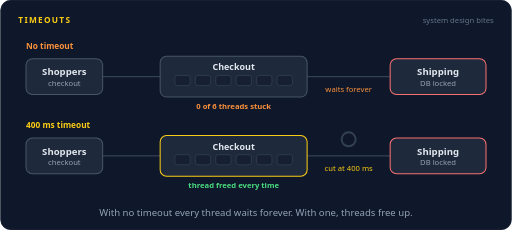
t = 0.00 s
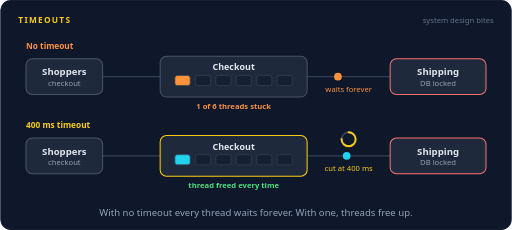
t = 1.75 s
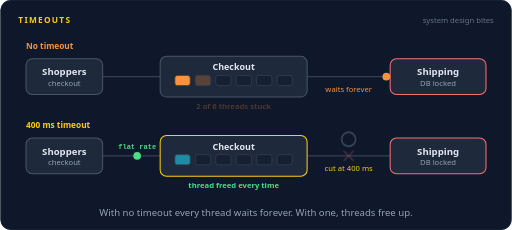
t = 3.36 s
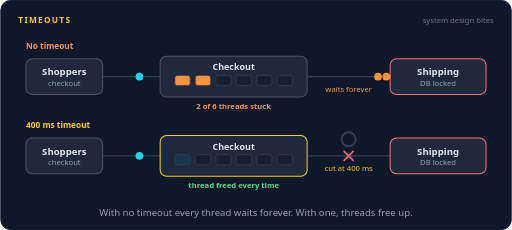
t = 4.98 s
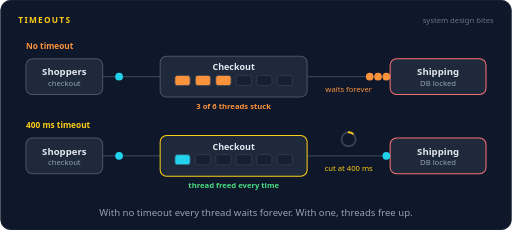
t = 6.66 s
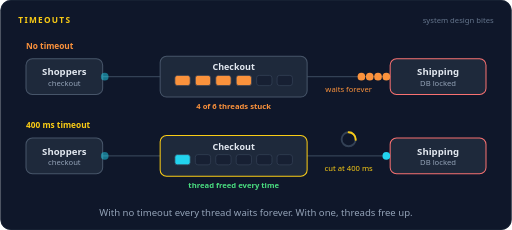
t = 8.43 s

The animated SVG that drew these frames (rendered in a browser with its animation timeline set to each time). Animation: 100 SMIL elements (animate=65,animateMotion=35); frames cover the first 8.43 s, repeats indefinitely.

<svg xmlns="http://www.w3.org/2000/svg" width="800" height="360" viewBox="0 0 800 360" role="img" aria-labelledby="title desc"><title id="title">Timeouts</title><desc id="desc">Two copies of a checkout service call a shipping service whose database is locked. With no timeout, each checkout grabs a thread that waits forever until all six are stuck and new shoppers are turned away. With a 400 ms timeout, a countdown runs out, the call is cut, the thread is freed and the shopper gets a flat shipping rate.</desc><rect width="800" height="360" rx="16" fill="#0f172a"/><rect x="0.5" y="0.5" width="799" height="359" rx="16" fill="none" stroke="#1e293b"/><text x="28" y="36" font-family="system-ui,-apple-system,'Segoe UI',Roboto,Helvetica,Arial,sans-serif" font-size="13" font-weight="700" letter-spacing="2" fill="#facc15">TIMEOUTS</text><text x="772" y="36" font-family="system-ui,-apple-system,'Segoe UI',Roboto,Helvetica,Arial,sans-serif" font-size="12" fill="#64748b" text-anchor="end">system design bites</text><text x="40" y="76" font-family="system-ui,-apple-system,'Segoe UI',Roboto,Helvetica,Arial,sans-serif" font-size="13" font-weight="700" fill="#fb923c" text-anchor="start">No timeout</text><path d="M160,120 L250,120" fill="none" stroke="#334155" stroke-width="2" stroke-linecap="round" stroke-linejoin="round"></path><path d="M480,120 L610,120" fill="none" stroke="#334155" stroke-width="2" stroke-linecap="round" stroke-linejoin="round"></path><rect x="40" y="92" width="120" height="56" rx="10" fill="#1e293b" stroke="#475569" stroke-width="1.6"/><text x="100" y="118" font-family="system-ui,-apple-system,'Segoe UI',Roboto,Helvetica,Arial,sans-serif" font-size="15" font-weight="600" fill="#e2e8f0" text-anchor="middle">Shoppers</text><text x="100" y="135" font-family="system-ui,-apple-system,'Segoe UI',Roboto,Helvetica,Arial,sans-serif" font-size="12" font-weight="400" fill="#94a3b8" text-anchor="middle">checkout</text><rect x="250" y="88" width="230" height="64" rx="10" fill="#1e293b" stroke="#475569" stroke-width="1.6"/><text x="365" y="110" font-family="system-ui,-apple-system,'Segoe UI',Roboto,Helvetica,Arial,sans-serif" font-size="14" font-weight="600" fill="#e2e8f0" text-anchor="middle">Checkout</text><rect x="610" y="92" width="150" height="56" rx="10" fill="#1e293b" stroke="#f87171" stroke-width="1.6"/><text x="685" y="118" font-family="system-ui,-apple-system,'Segoe UI',Roboto,Helvetica,Arial,sans-serif" font-size="15" font-weight="600" fill="#e2e8f0" text-anchor="middle">Shipping</text><text x="685" y="135" font-family="system-ui,-apple-system,'Segoe UI',Roboto,Helvetica,Arial,sans-serif" font-size="12" font-weight="400" fill="#94a3b8" text-anchor="middle">DB locked</text><text x="545" y="144" font-family="system-ui,-apple-system,'Segoe UI',Roboto,Helvetica,Arial,sans-serif" font-size="12" font-weight="400" fill="#fb923c" text-anchor="middle">waits forever</text><rect x="273" y="118" width="24" height="16" rx="4" fill="#172033" stroke="#334155" stroke-width="1.2"><animate attributeName="fill" dur="16s" repeatCount="indefinite" calcMode="linear" keyTimes="0;0.0813;0.0938;0.925;0.975;1" values="#172033;#172033;#fb923c;#fb923c;#172033;#172033"/></rect><rect x="305" y="118" width="24" height="16" rx="4" fill="#172033" stroke="#334155" stroke-width="1.2"><animate attributeName="fill" dur="16s" repeatCount="indefinite" calcMode="linear" keyTimes="0;0.2062;0.2188;0.925;0.975;1" values="#172033;#172033;#fb923c;#fb923c;#172033;#172033"/></rect><rect x="337" y="118" width="24" height="16" rx="4" fill="#172033" stroke="#334155" stroke-width="1.2"><animate attributeName="fill" dur="16s" repeatCount="indefinite" calcMode="linear" keyTimes="0;0.3313;0.3438;0.925;0.975;1" values="#172033;#172033;#fb923c;#fb923c;#172033;#172033"/></rect><rect x="369" y="118" width="24" height="16" rx="4" fill="#172033" stroke="#334155" stroke-width="1.2"><animate attributeName="fill" dur="16s" repeatCount="indefinite" calcMode="linear" keyTimes="0;0.4563;0.4688;0.925;0.975;1" values="#172033;#172033;#fb923c;#fb923c;#172033;#172033"/></rect><rect x="401" y="118" width="24" height="16" rx="4" fill="#172033" stroke="#334155" stroke-width="1.2"><animate attributeName="fill" dur="16s" repeatCount="indefinite" calcMode="linear" keyTimes="0;0.5813;0.5938;0.925;0.975;1" values="#172033;#172033;#fb923c;#fb923c;#172033;#172033"/></rect><rect x="433" y="118" width="24" height="16" rx="4" fill="#172033" stroke="#334155" stroke-width="1.2"><animate attributeName="fill" dur="16s" repeatCount="indefinite" calcMode="linear" keyTimes="0;0.7063;0.7188;0.925;0.975;1" values="#172033;#172033;#fb923c;#fb923c;#172033;#172033"/></rect><g opacity="0"><animate attributeName="opacity" dur="16s" repeatCount="indefinite" calcMode="linear" keyTimes="0;0.025;0.029;0.0772;0.0813;1" values="0;0;1;1;0;0"/><animateMotion dur="16s" repeatCount="indefinite" calcMode="linear" keyPoints="0;0;1;1" keyTimes="0;0.025;0.0813;1" path="M160,120 L250,120"/><circle r="6" fill="#22d3ee"></circle></g><g opacity="0"><animate attributeName="opacity" dur="16s" repeatCount="indefinite" calcMode="linear" keyTimes="0;0.0875;0.0915;0.921;0.925;1" values="0;0;1;1;0;0"/><animateMotion dur="16s" repeatCount="indefinite" calcMode="linear" keyPoints="0;0;1;1" keyTimes="0;0.0875;0.1437;1" path="M480,120 L604,120"/><circle r="6" fill="#fb923c"></circle></g><g opacity="0"><animate attributeName="opacity" dur="16s" repeatCount="indefinite" calcMode="linear" keyTimes="0;0.15;0.154;0.2022;0.2062;1" values="0;0;1;1;0;0"/><animateMotion dur="16s" repeatCount="indefinite" calcMode="linear" keyPoints="0;0;1;1" keyTimes="0;0.15;0.2062;1" path="M160,120 L250,120"/><circle r="6" fill="#22d3ee"></circle></g><g opacity="0"><animate attributeName="opacity" dur="16s" repeatCount="indefinite" calcMode="linear" keyTimes="0;0.2125;0.2165;0.921;0.925;1" values="0;0;1;1;0;0"/><animateMotion dur="16s" repeatCount="indefinite" calcMode="linear" keyPoints="0;0;1;1" keyTimes="0;0.2125;0.2687;1" path="M480,120 L591,120"/><circle r="6" fill="#fb923c"></circle></g><g opacity="0"><animate attributeName="opacity" dur="16s" repeatCount="indefinite" calcMode="linear" keyTimes="0;0.275;0.279;0.3273;0.3313;1" values="0;0;1;1;0;0"/><animateMotion dur="16s" repeatCount="indefinite" calcMode="linear" keyPoints="0;0;1;1" keyTimes="0;0.275;0.3313;1" path="M160,120 L250,120"/><circle r="6" fill="#22d3ee"></circle></g><g opacity="0"><animate attributeName="opacity" dur="16s" repeatCount="indefinite" calcMode="linear" keyTimes="0;0.3375;0.3415;0.921;0.925;1" values="0;0;1;1;0;0"/><animateMotion dur="16s" repeatCount="indefinite" calcMode="linear" keyPoints="0;0;1;1" keyTimes="0;0.3375;0.3938;1" path="M480,120 L578,120"/><circle r="6" fill="#fb923c"></circle></g><g opacity="0"><animate attributeName="opacity" dur="16s" repeatCount="indefinite" calcMode="linear" keyTimes="0;0.4;0.404;0.4523;0.4563;1" values="0;0;1;1;0;0"/><animateMotion dur="16s" repeatCount="indefinite" calcMode="linear" keyPoints="0;0;1;1" keyTimes="0;0.4;0.4563;1" path="M160,120 L250,120"/><circle r="6" fill="#22d3ee"></circle></g><g opacity="0"><animate attributeName="opacity" dur="16s" repeatCount="indefinite" calcMode="linear" keyTimes="0;0.4625;0.4665;0.921;0.925;1" values="0;0;1;1;0;0"/><animateMotion dur="16s" repeatCount="indefinite" calcMode="linear" keyPoints="0;0;1;1" keyTimes="0;0.4625;0.5188;1" path="M480,120 L565,120"/><circle r="6" fill="#fb923c"></circle></g><g opacity="0"><animate attributeName="opacity" dur="16s" repeatCount="indefinite" calcMode="linear" keyTimes="0;0.525;0.529;0.5773;0.5813;1" values="0;0;1;1;0;0"/><animateMotion dur="16s" repeatCount="indefinite" calcMode="linear" keyPoints="0;0;1;1" keyTimes="0;0.525;0.5813;1" path="M160,120 L250,120"/><circle r="6" fill="#22d3ee"></circle></g><g opacity="0"><animate attributeName="opacity" dur="16s" repeatCount="indefinite" calcMode="linear" keyTimes="0;0.5875;0.5915;0.921;0.925;1" values="0;0;1;1;0;0"/><animateMotion dur="16s" repeatCount="indefinite" calcMode="linear" keyPoints="0;0;1;1" keyTimes="0;0.5875;0.6438;1" path="M480,120 L552,120"/><circle r="6" fill="#fb923c"></circle></g><g opacity="0"><animate attributeName="opacity" dur="16s" repeatCount="indefinite" calcMode="linear" keyTimes="0;0.65;0.654;0.7023;0.7063;1" values="0;0;1;1;0;0"/><animateMotion dur="16s" repeatCount="indefinite" calcMode="linear" keyPoints="0;0;1;1" keyTimes="0;0.65;0.7063;1" path="M160,120 L250,120"/><circle r="6" fill="#22d3ee"></circle></g><g opacity="0"><animate attributeName="opacity" dur="16s" repeatCount="indefinite" calcMode="linear" keyTimes="0;0.7125;0.7165;0.921;0.925;1" values="0;0;1;1;0;0"/><animateMotion dur="16s" repeatCount="indefinite" calcMode="linear" keyPoints="0;0;1;1" keyTimes="0;0.7125;0.7688;1" path="M480,120 L539,120"/><circle r="6" fill="#fb923c"></circle></g><g opacity="0"><animate attributeName="opacity" dur="16s" repeatCount="indefinite" calcMode="linear" keyTimes="0;0.775;0.779;0.8273;0.8313;1" values="0;0;1;1;0;0"/><animateMotion dur="16s" repeatCount="indefinite" calcMode="linear" keyPoints="0;0;1;1" keyTimes="0;0.775;0.8313;1" path="M160,120 L246,120"/><circle r="6" fill="#22d3ee"></circle></g><g opacity="0"><animate attributeName="opacity" dur="16s" repeatCount="indefinite" calcMode="linear" keyTimes="0;0.8375;0.8415;0.8898;0.8938;1" values="0;0;1;1;0;0"/><animateMotion dur="16s" repeatCount="indefinite" calcMode="linear" keyPoints="0;0;1;1" keyTimes="0;0.8375;0.8938;1" path="M246,120 L160,120"/><circle r="6" fill="#f87171"></circle></g><g opacity="0"><animate attributeName="opacity" dur="16s" repeatCount="indefinite" calcMode="linear" keyTimes="0;0.85;0.865;0.9475;0.9625;1" values="0;0;1;1;0;0"/><rect x="50.08" y="156" width="99.84" height="24" rx="12" fill="#f87171" fill-opacity="0.16" stroke="#f87171" stroke-width="1.2"/><text x="100" y="172.32" font-family="system-ui,-apple-system,'Segoe UI',Roboto,Helvetica,Arial,sans-serif" font-size="12" font-weight="600" fill="#f87171" text-anchor="middle">turned away</text></g><text x="365" y="170" font-family="system-ui,-apple-system,'Segoe UI',Roboto,Helvetica,Arial,sans-serif" font-size="12" font-weight="600" fill="#fb923c" text-anchor="middle" opacity="0">0 of 6 threads stuck<animate attributeName="opacity" dur="16s" repeatCount="indefinite" calcMode="linear" keyTimes="0;0.0663;0.0813;1" values="1;1;0;0"/></text><text x="365" y="170" font-family="system-ui,-apple-system,'Segoe UI',Roboto,Helvetica,Arial,sans-serif" font-size="12" font-weight="600" fill="#fb923c" text-anchor="middle" opacity="0">1 of 6 threads stuck<animate attributeName="opacity" dur="16s" repeatCount="indefinite" calcMode="linear" keyTimes="0;0.0813;0.0963;0.1912;0.2062;1" values="0;0;1;1;0;0"/></text><text x="365" y="170" font-family="system-ui,-apple-system,'Segoe UI',Roboto,Helvetica,Arial,sans-serif" font-size="12" font-weight="600" fill="#fb923c" text-anchor="middle" opacity="0">2 of 6 threads stuck<animate attributeName="opacity" dur="16s" repeatCount="indefinite" calcMode="linear" keyTimes="0;0.2062;0.2213;0.3163;0.3313;1" values="0;0;1;1;0;0"/></text><text x="365" y="170" font-family="system-ui,-apple-system,'Segoe UI',Roboto,Helvetica,Arial,sans-serif" font-size="12" font-weight="600" fill="#fb923c" text-anchor="middle" opacity="0">3 of 6 threads stuck<animate attributeName="opacity" dur="16s" repeatCount="indefinite" calcMode="linear" keyTimes="0;0.3313;0.3463;0.4413;0.4563;1" values="0;0;1;1;0;0"/></text><text x="365" y="170" font-family="system-ui,-apple-system,'Segoe UI',Roboto,Helvetica,Arial,sans-serif" font-size="12" font-weight="600" fill="#fb923c" text-anchor="middle" opacity="0">4 of 6 threads stuck<animate attributeName="opacity" dur="16s" repeatCount="indefinite" calcMode="linear" keyTimes="0;0.4563;0.4713;0.5663;0.5813;1" values="0;0;1;1;0;0"/></text><text x="365" y="170" font-family="system-ui,-apple-system,'Segoe UI',Roboto,Helvetica,Arial,sans-serif" font-size="12" font-weight="600" fill="#fb923c" text-anchor="middle" opacity="0">5 of 6 threads stuck<animate attributeName="opacity" dur="16s" repeatCount="indefinite" calcMode="linear" keyTimes="0;0.5813;0.5963;0.6913;0.7063;1" values="0;0;1;1;0;0"/></text><text x="365" y="170" font-family="system-ui,-apple-system,'Segoe UI',Roboto,Helvetica,Arial,sans-serif" font-size="12" font-weight="600" fill="#fb923c" text-anchor="middle" opacity="0">6 of 6 threads stuck<animate attributeName="opacity" dur="16s" repeatCount="indefinite" calcMode="linear" keyTimes="0;0.7063;0.7213;0.9475;0.9625;1" values="0;0;1;1;0;0"/></text><text x="365" y="170" font-family="system-ui,-apple-system,'Segoe UI',Roboto,Helvetica,Arial,sans-serif" font-size="12" font-weight="600" fill="#fb923c" text-anchor="middle" opacity="0">0 of 6 threads stuck<animate attributeName="opacity" dur="16s" repeatCount="indefinite" calcMode="linear" keyTimes="0;0.9625;0.975;1" values="0;0;1;1"/></text><text x="40" y="200" font-family="system-ui,-apple-system,'Segoe UI',Roboto,Helvetica,Arial,sans-serif" font-size="13" font-weight="700" fill="#facc15" text-anchor="start">400 ms timeout</text><path d="M160,244 L250,244" fill="none" stroke="#334155" stroke-width="2" stroke-linecap="round" stroke-linejoin="round"></path><path d="M480,244 L610,244" fill="none" stroke="#334155" stroke-width="2" stroke-linecap="round" stroke-linejoin="round"></path><rect x="40" y="216" width="120" height="56" rx="10" fill="#1e293b" stroke="#475569" stroke-width="1.6"/><text x="100" y="242" font-family="system-ui,-apple-system,'Segoe UI',Roboto,Helvetica,Arial,sans-serif" font-size="15" font-weight="600" fill="#e2e8f0" text-anchor="middle">Shoppers</text><text x="100" y="259" font-family="system-ui,-apple-system,'Segoe UI',Roboto,Helvetica,Arial,sans-serif" font-size="12" font-weight="400" fill="#94a3b8" text-anchor="middle">checkout</text><rect x="250" y="212" width="230" height="64" rx="10" fill="#1e293b" stroke="#facc15" stroke-width="1.6"/><text x="365" y="234" font-family="system-ui,-apple-system,'Segoe UI',Roboto,Helvetica,Arial,sans-serif" font-size="14" font-weight="600" fill="#e2e8f0" text-anchor="middle">Checkout</text><rect x="610" y="216" width="150" height="56" rx="10" fill="#1e293b" stroke="#f87171" stroke-width="1.6"/><text x="685" y="242" font-family="system-ui,-apple-system,'Segoe UI',Roboto,Helvetica,Arial,sans-serif" font-size="15" font-weight="600" fill="#e2e8f0" text-anchor="middle">Shipping</text><text x="685" y="259" font-family="system-ui,-apple-system,'Segoe UI',Roboto,Helvetica,Arial,sans-serif" font-size="12" font-weight="400" fill="#94a3b8" text-anchor="middle">DB locked</text><text x="545" y="268" font-family="system-ui,-apple-system,'Segoe UI',Roboto,Helvetica,Arial,sans-serif" font-size="12" font-weight="400" fill="#facc15" text-anchor="middle">cut at 400 ms</text><rect x="273" y="242" width="24" height="16" rx="4" fill="#172033" stroke="#334155" stroke-width="1.2"><animate attributeName="fill" dur="16s" repeatCount="indefinite" calcMode="linear" keyTimes="0;0.0813;0.0875;0.175;0.1875;0.2062;0.2125;0.3;0.3125;0.3313;0.3375;0.425;0.4375;0.4563;0.4625;0.55;0.5625;0.5813;0.5875;0.675;0.6875;0.7063;0.7125;0.8;0.8125;0.8313;0.8375;0.925;0.9375;1" values="#172033;#172033;#22d3ee;#22d3ee;#172033;#172033;#22d3ee;#22d3ee;#172033;#172033;#22d3ee;#22d3ee;#172033;#172033;#22d3ee;#22d3ee;#172033;#172033;#22d3ee;#22d3ee;#172033;#172033;#22d3ee;#22d3ee;#172033;#172033;#22d3ee;#22d3ee;#172033;#172033"/></rect><rect x="305" y="242" width="24" height="16" rx="4" fill="#172033" stroke="#334155" stroke-width="1.2"><animate attributeName="fill" dur="16s" repeatCount="indefinite" calcMode="linear" keyTimes="0;1" values="#172033;#172033"/></rect><rect x="337" y="242" width="24" height="16" rx="4" fill="#172033" stroke="#334155" stroke-width="1.2"><animate attributeName="fill" dur="16s" repeatCount="indefinite" calcMode="linear" keyTimes="0;1" values="#172033;#172033"/></rect><rect x="369" y="242" width="24" height="16" rx="4" fill="#172033" stroke="#334155" stroke-width="1.2"><animate attributeName="fill" dur="16s" repeatCount="indefinite" calcMode="linear" keyTimes="0;1" values="#172033;#172033"/></rect><rect x="401" y="242" width="24" height="16" rx="4" fill="#172033" stroke="#334155" stroke-width="1.2"><animate attributeName="fill" dur="16s" repeatCount="indefinite" calcMode="linear" keyTimes="0;1" values="#172033;#172033"/></rect><rect x="433" y="242" width="24" height="16" rx="4" fill="#172033" stroke="#334155" stroke-width="1.2"><animate attributeName="fill" dur="16s" repeatCount="indefinite" calcMode="linear" keyTimes="0;1" values="#172033;#172033"/></rect><circle cx="545" cy="218" r="11" fill="none" stroke="#334155" stroke-width="3"/><circle cx="545" cy="218" r="11" fill="none" stroke="#facc15" stroke-width="3" stroke-linecap="round" stroke-dasharray="69.11" transform="rotate(-90 545 218)" opacity="0"><animate attributeName="stroke-dashoffset" dur="16s" repeatCount="indefinite" calcMode="linear" keyTimes="0;0.0875;0.175;0.1812;0.2125;0.3;0.3062;0.3375;0.425;0.4313;0.4625;0.55;0.5563;0.5875;0.675;0.6813;0.7125;0.8;0.8063;0.8375;0.925;0.9313;1" values="0;0;69.11;0;0;69.11;0;0;69.11;0;0;69.11;0;0;69.11;0;0;69.11;0;0;69.11;0;0"/><animate attributeName="opacity" dur="16s" repeatCount="indefinite" calcMode="linear" keyTimes="0;0.0875;0.0938;0.175;0.1812;0.2125;0.2188;0.3;0.3062;0.3375;0.3438;0.425;0.4313;0.4625;0.4688;0.55;0.5563;0.5875;0.5938;0.675;0.6813;0.7125;0.7188;0.8;0.8063;0.8375;0.8438;0.925;0.9313;1" values="0;0;1;1;0;0;1;1;0;0;1;1;0;0;1;1;0;0;1;1;0;0;1;1;0;0;1;1;0;0"/></circle><g opacity="0"><animate attributeName="opacity" dur="16s" repeatCount="indefinite" calcMode="linear" keyTimes="0;0.025;0.029;0.0772;0.0813;1" values="0;0;1;1;0;0"/><animateMotion dur="16s" repeatCount="indefinite" calcMode="linear" keyPoints="0;0;1;1" keyTimes="0;0.025;0.0813;1" path="M160,244 L250,244"/><circle r="6" fill="#22d3ee"></circle></g><g opacity="0"><animate attributeName="opacity" dur="16s" repeatCount="indefinite" calcMode="linear" keyTimes="0;0.0875;0.0915;0.171;0.175;1" values="0;0;1;1;0;0"/><animateMotion dur="16s" repeatCount="indefinite" calcMode="linear" keyPoints="0;0;1;1" keyTimes="0;0.0875;0.1313;1" path="M480,244 L604,244"/><circle r="6" fill="#22d3ee"></circle></g><g opacity="0"><animate attributeName="opacity" dur="16s" repeatCount="indefinite" calcMode="linear" keyTimes="0;0.175;0.1875;0.2;0.2125;1" values="0;0;1;1;0;0"/><path d="M538,237 L552,251 M552,237 L538,251" stroke="#f87171" stroke-width="3" stroke-linecap="round"/></g><g opacity="0"><animate attributeName="opacity" dur="16s" repeatCount="indefinite" calcMode="linear" keyTimes="0;0.1875;0.1915;0.2397;0.2437;1" values="0;0;1;1;0;0"/><animateMotion dur="16s" repeatCount="indefinite" calcMode="linear" keyPoints="0;0;1;1" keyTimes="0;0.1875;0.2437;1" path="M250,244 L160,244"/><circle r="6" fill="#4ade80"></circle><text y="-11" font-family="ui-monospace,SFMono-Regular,Menlo,Consolas,monospace" font-size="11" font-weight="600" fill="#4ade80" text-anchor="middle">flat rate</text></g><g opacity="0"><animate attributeName="opacity" dur="16s" repeatCount="indefinite" calcMode="linear" keyTimes="0;0.15;0.154;0.2022;0.2062;1" values="0;0;1;1;0;0"/><animateMotion dur="16s" repeatCount="indefinite" calcMode="linear" keyPoints="0;0;1;1" keyTimes="0;0.15;0.2062;1" path="M160,244 L250,244"/><circle r="6" fill="#22d3ee"></circle></g><g opacity="0"><animate attributeName="opacity" dur="16s" repeatCount="indefinite" calcMode="linear" keyTimes="0;0.2125;0.2165;0.296;0.3;1" values="0;0;1;1;0;0"/><animateMotion dur="16s" repeatCount="indefinite" calcMode="linear" keyPoints="0;0;1;1" keyTimes="0;0.2125;0.2562;1" path="M480,244 L604,244"/><circle r="6" fill="#22d3ee"></circle></g><g opacity="0"><animate attributeName="opacity" dur="16s" repeatCount="indefinite" calcMode="linear" keyTimes="0;0.3;0.3125;0.325;0.3375;1" values="0;0;1;1;0;0"/><path d="M538,237 L552,251 M552,237 L538,251" stroke="#f87171" stroke-width="3" stroke-linecap="round"/></g><g opacity="0"><animate attributeName="opacity" dur="16s" repeatCount="indefinite" calcMode="linear" keyTimes="0;0.3125;0.3165;0.3648;0.3688;1" values="0;0;1;1;0;0"/><animateMotion dur="16s" repeatCount="indefinite" calcMode="linear" keyPoints="0;0;1;1" keyTimes="0;0.3125;0.3688;1" path="M250,244 L160,244"/><circle r="6" fill="#4ade80"></circle><text y="-11" font-family="ui-monospace,SFMono-Regular,Menlo,Consolas,monospace" font-size="11" font-weight="600" fill="#4ade80" text-anchor="middle">flat rate</text></g><g opacity="0"><animate attributeName="opacity" dur="16s" repeatCount="indefinite" calcMode="linear" keyTimes="0;0.275;0.279;0.3273;0.3313;1" values="0;0;1;1;0;0"/><animateMotion dur="16s" repeatCount="indefinite" calcMode="linear" keyPoints="0;0;1;1" keyTimes="0;0.275;0.3313;1" path="M160,244 L250,244"/><circle r="6" fill="#22d3ee"></circle></g><g opacity="0"><animate attributeName="opacity" dur="16s" repeatCount="indefinite" calcMode="linear" keyTimes="0;0.3375;0.3415;0.421;0.425;1" values="0;0;1;1;0;0"/><animateMotion dur="16s" repeatCount="indefinite" calcMode="linear" keyPoints="0;0;1;1" keyTimes="0;0.3375;0.3813;1" path="M480,244 L604,244"/><circle r="6" fill="#22d3ee"></circle></g><g opacity="0"><animate attributeName="opacity" dur="16s" repeatCount="indefinite" calcMode="linear" keyTimes="0;0.425;0.4375;0.45;0.4625;1" values="0;0;1;1;0;0"/><path d="M538,237 L552,251 M552,237 L538,251" stroke="#f87171" stroke-width="3" stroke-linecap="round"/></g><g opacity="0"><animate attributeName="opacity" dur="16s" repeatCount="indefinite" calcMode="linear" keyTimes="0;0.4375;0.4415;0.4898;0.4938;1" values="0;0;1;1;0;0"/><animateMotion dur="16s" repeatCount="indefinite" calcMode="linear" keyPoints="0;0;1;1" keyTimes="0;0.4375;0.4938;1" path="M250,244 L160,244"/><circle r="6" fill="#4ade80"></circle><text y="-11" font-family="ui-monospace,SFMono-Regular,Menlo,Consolas,monospace" font-size="11" font-weight="600" fill="#4ade80" text-anchor="middle">flat rate</text></g><g opacity="0"><animate attributeName="opacity" dur="16s" repeatCount="indefinite" calcMode="linear" keyTimes="0;0.4;0.404;0.4523;0.4563;1" values="0;0;1;1;0;0"/><animateMotion dur="16s" repeatCount="indefinite" calcMode="linear" keyPoints="0;0;1;1" keyTimes="0;0.4;0.4563;1" path="M160,244 L250,244"/><circle r="6" fill="#22d3ee"></circle></g><g opacity="0"><animate attributeName="opacity" dur="16s" repeatCount="indefinite" calcMode="linear" keyTimes="0;0.4625;0.4665;0.546;0.55;1" values="0;0;1;1;0;0"/><animateMotion dur="16s" repeatCount="indefinite" calcMode="linear" keyPoints="0;0;1;1" keyTimes="0;0.4625;0.5062;1" path="M480,244 L604,244"/><circle r="6" fill="#22d3ee"></circle></g><g opacity="0"><animate attributeName="opacity" dur="16s" repeatCount="indefinite" calcMode="linear" keyTimes="0;0.55;0.5625;0.575;0.5875;1" values="0;0;1;1;0;0"/><path d="M538,237 L552,251 M552,237 L538,251" stroke="#f87171" stroke-width="3" stroke-linecap="round"/></g><g opacity="0"><animate attributeName="opacity" dur="16s" repeatCount="indefinite" calcMode="linear" keyTimes="0;0.5625;0.5665;0.6148;0.6188;1" values="0;0;1;1;0;0"/><animateMotion dur="16s" repeatCount="indefinite" calcMode="linear" keyPoints="0;0;1;1" keyTimes="0;0.5625;0.6188;1" path="M250,244 L160,244"/><circle r="6" fill="#4ade80"></circle><text y="-11" font-family="ui-monospace,SFMono-Regular,Menlo,Consolas,monospace" font-size="11" font-weight="600" fill="#4ade80" text-anchor="middle">flat rate</text></g><g opacity="0"><animate attributeName="opacity" dur="16s" repeatCount="indefinite" calcMode="linear" keyTimes="0;0.525;0.529;0.5773;0.5813;1" values="0;0;1;1;0;0"/><animateMotion dur="16s" repeatCount="indefinite" calcMode="linear" keyPoints="0;0;1;1" keyTimes="0;0.525;0.5813;1" path="M160,244 L250,244"/><circle r="6" fill="#22d3ee"></circle></g><g opacity="0"><animate attributeName="opacity" dur="16s" repeatCount="indefinite" calcMode="linear" keyTimes="0;0.5875;0.5915;0.671;0.675;1" values="0;0;1;1;0;0"/><animateMotion dur="16s" repeatCount="indefinite" calcMode="linear" keyPoints="0;0;1;1" keyTimes="0;0.5875;0.6312;1" path="M480,244 L604,244"/><circle r="6" fill="#22d3ee"></circle></g><g opacity="0"><animate attributeName="opacity" dur="16s" repeatCount="indefinite" calcMode="linear" keyTimes="0;0.675;0.6875;0.7;0.7125;1" values="0;0;1;1;0;0"/><path d="M538,237 L552,251 M552,237 L538,251" stroke="#f87171" stroke-width="3" stroke-linecap="round"/></g><g opacity="0"><animate attributeName="opacity" dur="16s" repeatCount="indefinite" calcMode="linear" keyTimes="0;0.6875;0.6915;0.7398;0.7438;1" values="0;0;1;1;0;0"/><animateMotion dur="16s" repeatCount="indefinite" calcMode="linear" keyPoints="0;0;1;1" keyTimes="0;0.6875;0.7438;1" path="M250,244 L160,244"/><circle r="6" fill="#4ade80"></circle><text y="-11" font-family="ui-monospace,SFMono-Regular,Menlo,Consolas,monospace" font-size="11" font-weight="600" fill="#4ade80" text-anchor="middle">flat rate</text></g><g opacity="0"><animate attributeName="opacity" dur="16s" repeatCount="indefinite" calcMode="linear" keyTimes="0;0.65;0.654;0.7023;0.7063;1" values="0;0;1;1;0;0"/><animateMotion dur="16s" repeatCount="indefinite" calcMode="linear" keyPoints="0;0;1;1" keyTimes="0;0.65;0.7063;1" path="M160,244 L250,244"/><circle r="6" fill="#22d3ee"></circle></g><g opacity="0"><animate attributeName="opacity" dur="16s" repeatCount="indefinite" calcMode="linear" keyTimes="0;0.7125;0.7165;0.796;0.8;1" values="0;0;1;1;0;0"/><animateMotion dur="16s" repeatCount="indefinite" calcMode="linear" keyPoints="0;0;1;1" keyTimes="0;0.7125;0.7562;1" path="M480,244 L604,244"/><circle r="6" fill="#22d3ee"></circle></g><g opacity="0"><animate attributeName="opacity" dur="16s" repeatCount="indefinite" calcMode="linear" keyTimes="0;0.8;0.8125;0.825;0.8375;1" values="0;0;1;1;0;0"/><path d="M538,237 L552,251 M552,237 L538,251" stroke="#f87171" stroke-width="3" stroke-linecap="round"/></g><g opacity="0"><animate attributeName="opacity" dur="16s" repeatCount="indefinite" calcMode="linear" keyTimes="0;0.8125;0.8165;0.8648;0.8688;1" values="0;0;1;1;0;0"/><animateMotion dur="16s" repeatCount="indefinite" calcMode="linear" keyPoints="0;0;1;1" keyTimes="0;0.8125;0.8688;1" path="M250,244 L160,244"/><circle r="6" fill="#4ade80"></circle><text y="-11" font-family="ui-monospace,SFMono-Regular,Menlo,Consolas,monospace" font-size="11" font-weight="600" fill="#4ade80" text-anchor="middle">flat rate</text></g><g opacity="0"><animate attributeName="opacity" dur="16s" repeatCount="indefinite" calcMode="linear" keyTimes="0;0.775;0.779;0.8273;0.8313;1" values="0;0;1;1;0;0"/><animateMotion dur="16s" repeatCount="indefinite" calcMode="linear" keyPoints="0;0;1;1" keyTimes="0;0.775;0.8313;1" path="M160,244 L250,244"/><circle r="6" fill="#22d3ee"></circle></g><g opacity="0"><animate attributeName="opacity" dur="16s" repeatCount="indefinite" calcMode="linear" keyTimes="0;0.8375;0.8415;0.921;0.925;1" values="0;0;1;1;0;0"/><animateMotion dur="16s" repeatCount="indefinite" calcMode="linear" keyPoints="0;0;1;1" keyTimes="0;0.8375;0.8812;1" path="M480,244 L604,244"/><circle r="6" fill="#22d3ee"></circle></g><g opacity="0"><animate attributeName="opacity" dur="16s" repeatCount="indefinite" calcMode="linear" keyTimes="0;0.925;0.9375;0.95;0.9625;1" values="0;0;1;1;0;0"/><path d="M538,237 L552,251 M552,237 L538,251" stroke="#f87171" stroke-width="3" stroke-linecap="round"/></g><g opacity="0"><animate attributeName="opacity" dur="16s" repeatCount="indefinite" calcMode="linear" keyTimes="0;0.9375;0.9415;0.9898;0.9938;1" values="0;0;1;1;0;0"/><animateMotion dur="16s" repeatCount="indefinite" calcMode="linear" keyPoints="0;0;1;1" keyTimes="0;0.9375;0.9938;1" path="M250,244 L160,244"/><circle r="6" fill="#4ade80"></circle><text y="-11" font-family="ui-monospace,SFMono-Regular,Menlo,Consolas,monospace" font-size="11" font-weight="600" fill="#4ade80" text-anchor="middle">flat rate</text></g><text x="365" y="294" font-family="system-ui,-apple-system,'Segoe UI',Roboto,Helvetica,Arial,sans-serif" font-size="12" font-weight="600" fill="#4ade80" text-anchor="middle">thread freed every time</text><text x="400.0" y="338" font-family="system-ui,-apple-system,'Segoe UI',Roboto,Helvetica,Arial,sans-serif" font-size="15" fill="#94a3b8" text-anchor="middle">With no timeout every thread waits forever. With one, threads free up.</text></svg>
